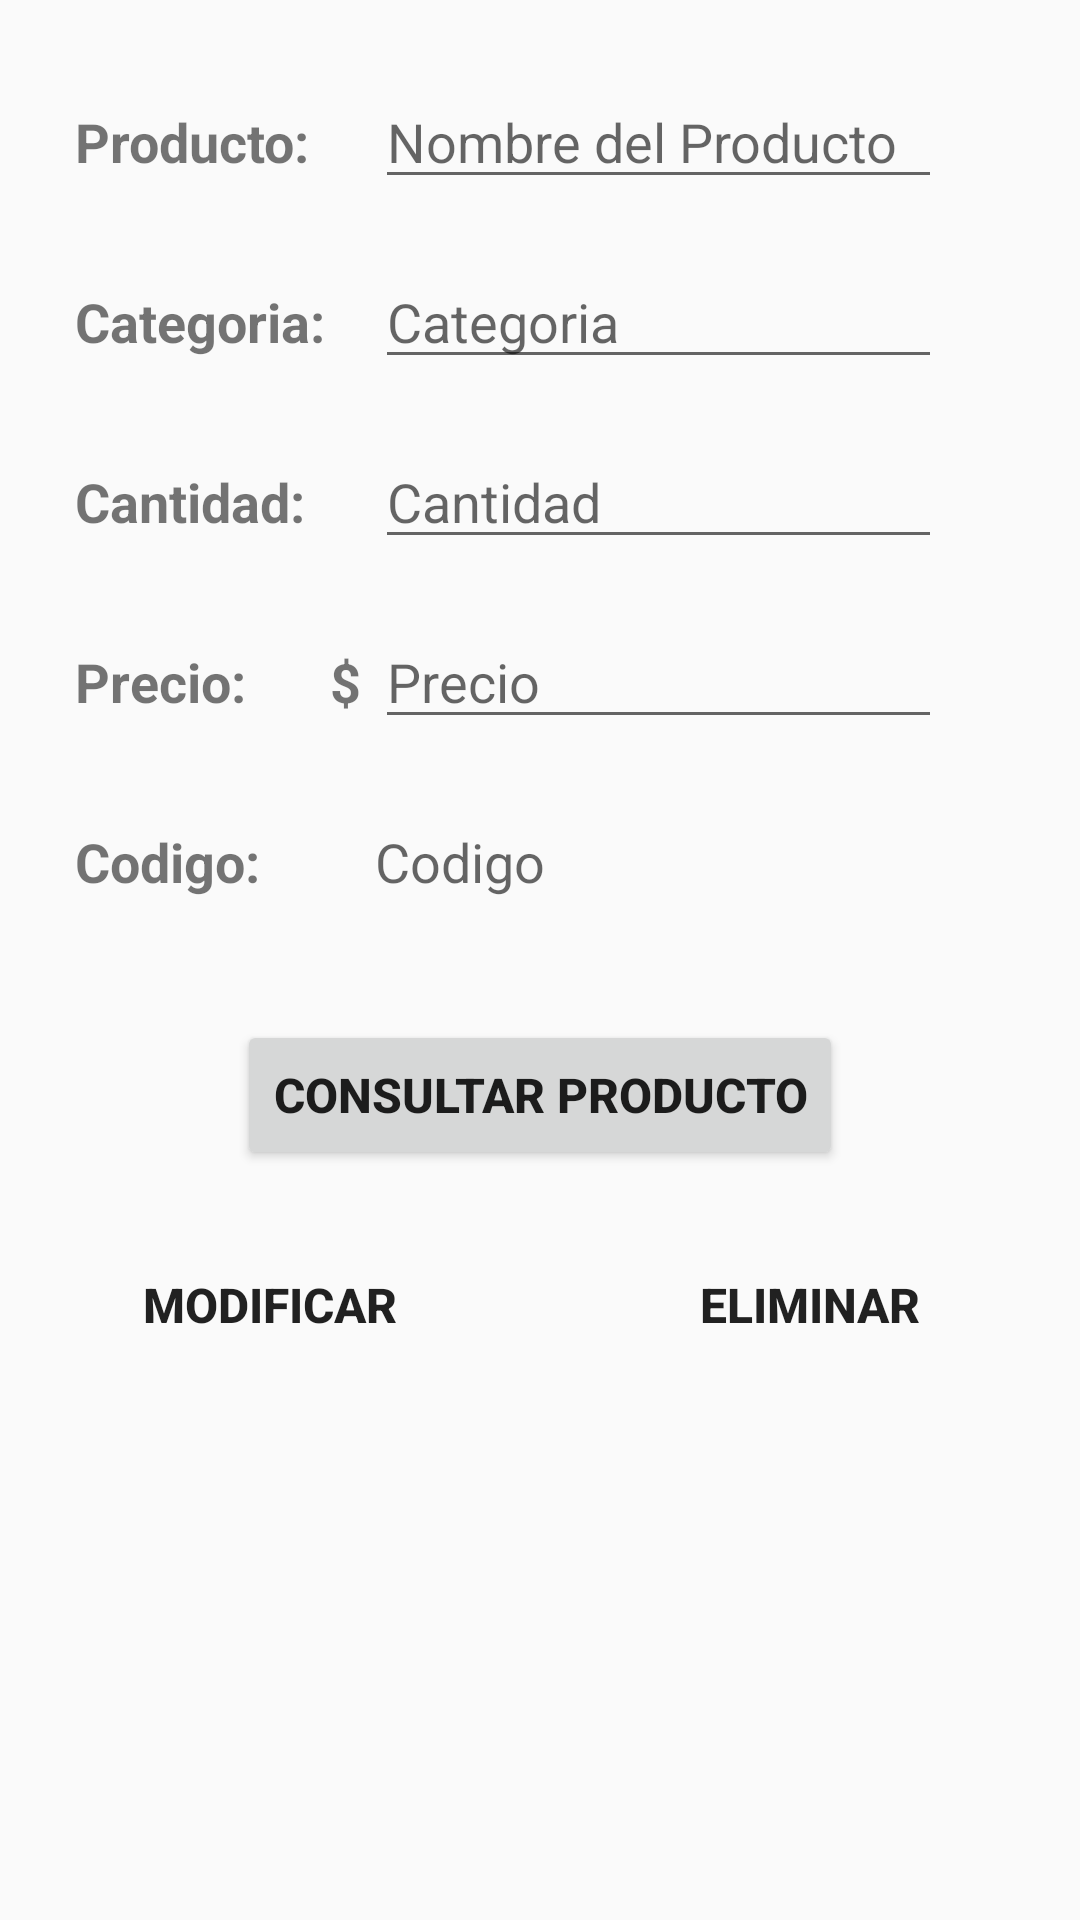

Write the Android layout XML for this screen, with the resource values it uses.
<!-- AndroidManifest.xml: application theme AppTheme -->
<!-- res/layout/activity_actualizar.xml -->
<?xml version="1.0" encoding="utf-8"?>
<RelativeLayout xmlns:android="http://schemas.android.com/apk/res/android"
    xmlns:tools="http://schemas.android.com/tools"
    android:layout_width="match_parent"
    android:layout_height="match_parent"
    tools:context=".ActualizarActivity">

    <TextView
        android:layout_width="wrap_content"
        android:layout_height="wrap_content"
        android:layout_alignParentLeft="true"
        android:layout_alignParentStart="true"
        android:layout_alignParentTop="true"
        android:layout_marginLeft="25dp"
        android:layout_marginStart="25dp"
        android:layout_marginTop="35dp"
        android:text="@string/text_producto"
        android:textSize="18sp"
        android:textStyle="bold"/>

    <EditText
        android:id="@+id/editTextNP"
        android:layout_width="wrap_content"
        android:layout_height="wrap_content"
        android:layout_alignParentLeft="true"
        android:layout_alignParentStart="true"
        android:layout_alignParentTop="true"
        android:layout_marginLeft="125dp"
        android:layout_marginStart="125dp"
        android:layout_marginTop="25dp"
        android:ems="9"
        android:textSize="18sp"
        android:hint="@string/text_nombreproducto"
        android:inputType="text"
        android:importantForAutofill="no"/>

    <TextView
        android:layout_width="wrap_content"
        android:layout_height="wrap_content"
        android:layout_alignParentLeft="true"
        android:layout_alignParentStart="true"
        android:layout_alignParentTop="true"
        android:layout_marginLeft="25dp"
        android:layout_marginStart="25dp"
        android:layout_marginTop="95dp"
        android:text="@string/text_categoria"
        android:textSize="18sp"
        android:textStyle="bold"/>

    <EditText
        android:id="@+id/textViewCt"
        android:layout_width="wrap_content"
        android:layout_height="wrap_content"
        android:layout_marginLeft="125dp"
        android:layout_marginStart="125dp"
        android:layout_marginTop="85dp"
        android:ems="9"
        android:textSize="18sp"
        android:hint="@string/textview_categoria"
        android:inputType="text"
        android:importantForAutofill="no"/>

    <TextView
        android:layout_width="wrap_content"
        android:layout_height="wrap_content"
        android:layout_alignParentLeft="true"
        android:layout_alignParentStart="true"
        android:layout_alignParentTop="true"
        android:layout_marginLeft="25dp"
        android:layout_marginStart="25dp"
        android:layout_marginTop="155dp"
        android:text="@string/text_cantidad"
        android:textSize="18sp"
        android:textStyle="bold"/>

    <EditText
        android:id="@+id/textViewCan"
        android:layout_width="wrap_content"
        android:layout_height="wrap_content"
        android:layout_marginLeft="125dp"
        android:layout_marginStart="125dp"
        android:layout_marginTop="145dp"
        android:ems="9"
        android:textSize="18sp"
        android:hint="@string/textview_cantidad"
        android:inputType="text"
        android:importantForAutofill="no"/>

    <TextView
        android:layout_width="wrap_content"
        android:layout_height="wrap_content"
        android:layout_alignParentLeft="true"
        android:layout_alignParentStart="true"
        android:layout_alignParentTop="true"
        android:layout_marginLeft="25dp"
        android:layout_marginStart="25dp"
        android:layout_marginTop="215dp"
        android:text="@string/text_precio"
        android:textSize="18sp"
        android:textStyle="bold"/>

    <TextView
        android:layout_width="wrap_content"
        android:layout_height="wrap_content"
        android:layout_marginLeft="110dp"
        android:layout_marginStart="110dp"
        android:layout_marginTop="215dp"
        android:text="@string/textview_simbolo"
        android:textSize="18sp"
        android:textStyle="bold"/>

    <EditText
        android:id="@+id/textViewPrec"
        android:layout_width="wrap_content"
        android:layout_height="wrap_content"
        android:layout_marginLeft="125dp"
        android:layout_marginStart="125dp"
        android:layout_marginTop="205dp"
        android:ems="9"
        android:textSize="18sp"
        android:hint="@string/textview_precio"
        android:inputType="text"
        android:importantForAutofill="no"/>

    <TextView
        android:layout_width="wrap_content"
        android:layout_height="wrap_content"
        android:layout_alignParentLeft="true"
        android:layout_alignParentStart="true"
        android:layout_alignParentTop="true"
        android:layout_marginLeft="25dp"
        android:layout_marginStart="25dp"
        android:layout_marginTop="275dp"
        android:text="@string/text_codigo"
        android:textSize="18sp"
        android:textStyle="bold"/>

    <TextView
        android:id="@+id/textViewCo"
        android:layout_width="wrap_content"
        android:layout_height="wrap_content"
        android:layout_marginLeft="125dp"
        android:layout_marginStart="125dp"
        android:layout_marginTop="275dp"
        android:ems="9"
        android:textSize="18sp"
        android:hint="@string/textview_codigo"/>

    <Button
        android:id="@+id/buttonC"
        android:layout_width="wrap_content"
        android:layout_height="50dp"
        android:layout_centerHorizontal="true"
        android:layout_marginTop="340dp"
        android:text="@string/button_consultar"
        android:textStyle="bold"
        android:textSize="16sp"/>

    <LinearLayout
        android:layout_width="match_parent"
        android:layout_height="wrap_content"
        android:orientation="horizontal"
        android:layout_marginTop="410dp">

    <Button
        android:id="@+id/buttonAct"
        android:layout_width="140dp"
        android:layout_height="50dp"
        android:layout_weight="2"
        android:text="@string/button_actualiza"
        android:textStyle="bold"
        android:textSize="16sp"
        style="?android:attr/borderlessButtonStyle"/>

    <Button
        android:id="@+id/buttonEl"
        android:layout_width="140dp"
        android:layout_height="50dp"
        android:layout_weight="2"
        android:text="@string/button_eliminar"
        android:textStyle="bold"
        android:textSize="16sp"
        style="?android:attr/borderlessButtonStyle"/>
    </LinearLayout>

</RelativeLayout>
<!-- resources referenced by this layout -->
<resources>
  <string name="button_actualiza">Modificar</string>
  <string name="button_consultar">Consultar Producto</string>
  <string name="button_eliminar">Eliminar</string>
  <string name="text_cantidad">Cantidad:</string>
  <string name="text_categoria">Categoria:</string>
  <string name="text_codigo">Codigo:</string>
  <string name="text_nombreproducto">Nombre del Producto</string>
  <string name="text_precio">Precio:</string>
  <string name="text_producto">Producto:</string>
  <string name="textview_cantidad">Cantidad</string>
  <string name="textview_categoria">Categoria</string>
  <string name="textview_codigo">Codigo</string>
  <string name="textview_precio">Precio</string>
  <string name="textview_simbolo">$</string>
  <style name="AppTheme" parent="Base.Theme.AppCompat.Light.DarkActionBar">
          
          <item name="colorPrimary">@color/colorPrimary</item>
          <item name="colorPrimaryDark">@color/colorPrimaryDark</item>
          <item name="colorAccent">@color/colorAccent</item>
      </style>
  <color name="colorPrimary">#4f4e4e</color>
  <color name="colorPrimaryDark">#141414</color>
  <color name="colorAccent">#540d0d</color>
</resources>
